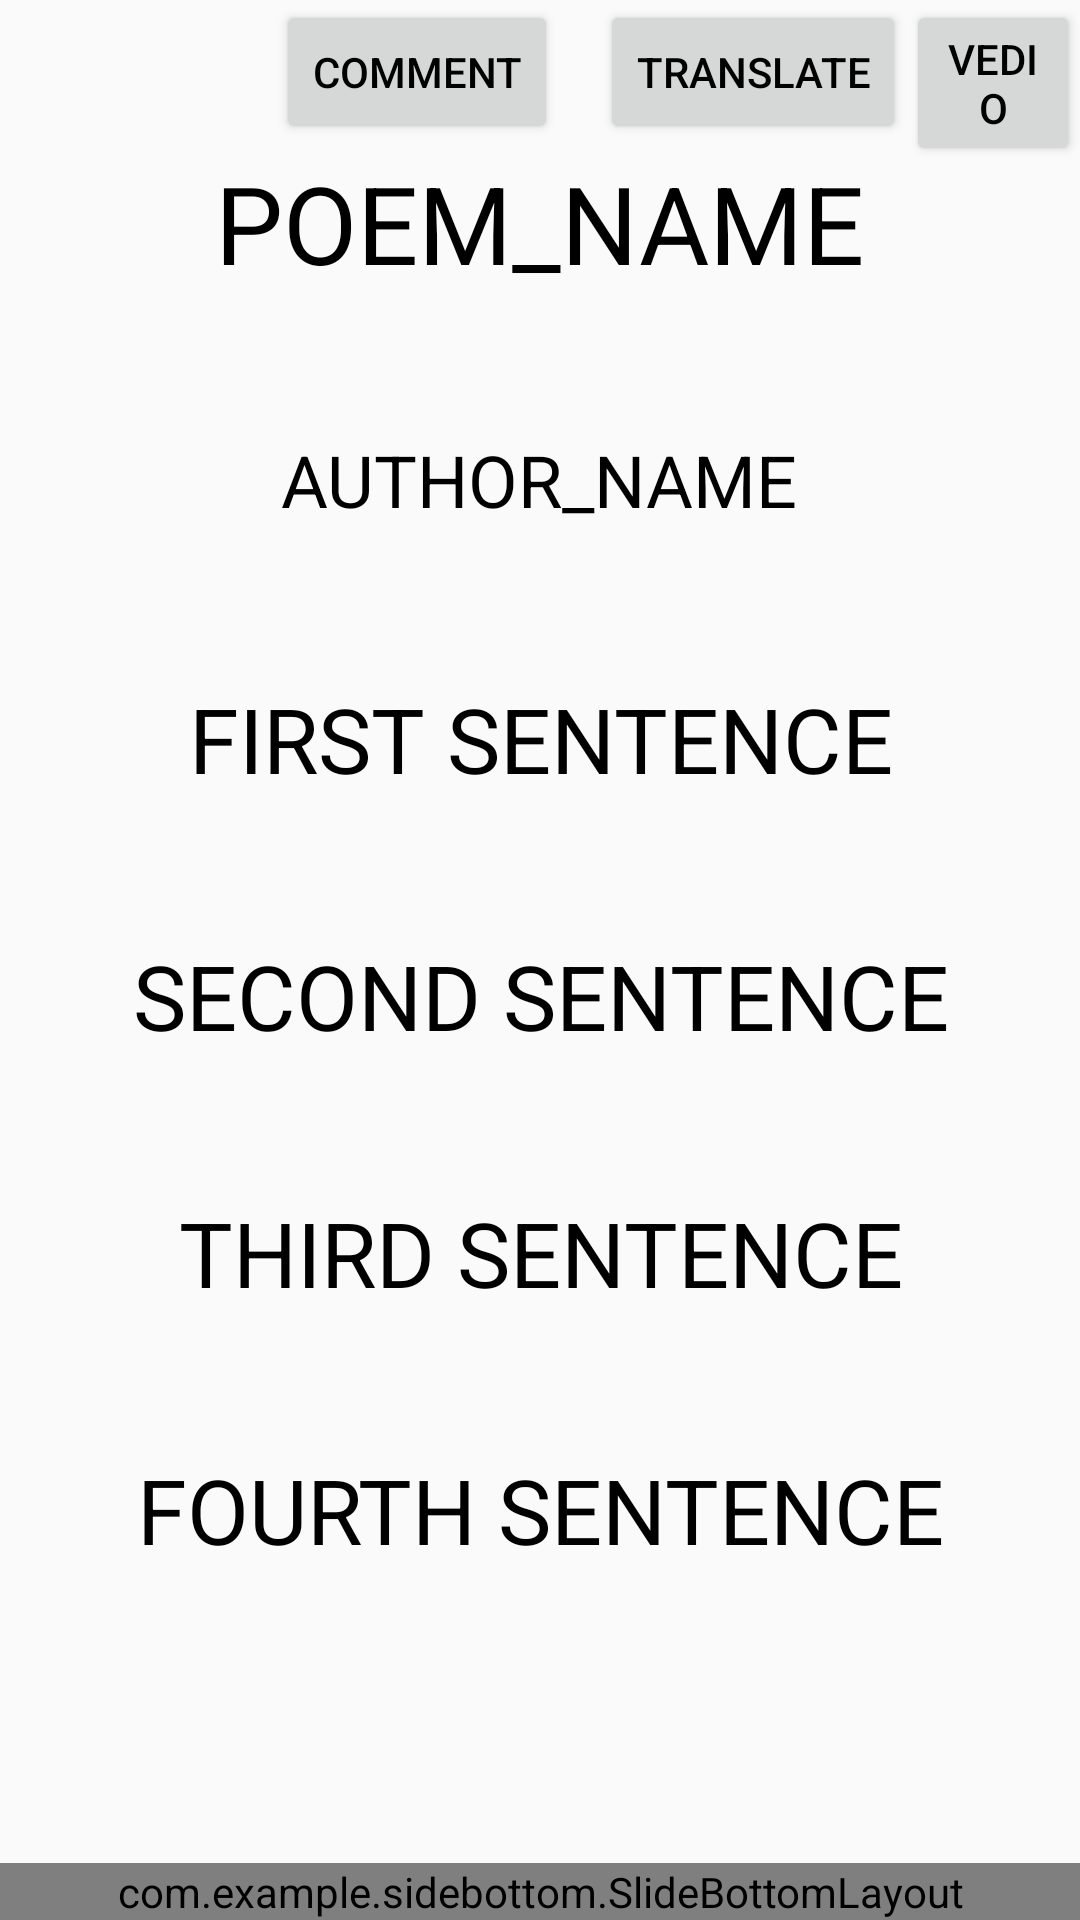

Android layout source for this screen:
<!-- AndroidManifest.xml: application theme AppTheme -->
<!-- res/layout/poem.xml -->
<?xml version="1.0" encoding="utf-8"?>
<LinearLayout xmlns:android="http://schemas.android.com/apk/res/android"
    xmlns:app="http://schemas.android.com/apk/res-auto"
    android:orientation="vertical"
    android:layout_width="match_parent"
    android:layout_height="match_parent">

    <RelativeLayout
        android:layout_width="match_parent"
        android:layout_height="0dp"
        android:layout_weight="1">

        <ImageView
            android:id="@+id/back"
            android:layout_width="50dp"
            android:layout_height="50dp"
            android:background="@mipmap/back_to_previous"
            android:onClick="back_to_main"
            android:contentDescription="@string/finish_this_interface"/>

        <TextView
            android:id="@+id/poemName"
            android:layout_width="wrap_content"
            android:layout_height="wrap_content"
            android:layout_centerHorizontal="true"
            android:gravity="center"
            android:layout_marginTop="50dp"
            android:text="@string/poem_name"
            android:textSize="36sp" />

        <TextView
            android:id="@+id/poemNameEnglish"
            android:layout_width="wrap_content"
            android:layout_height="wrap_content"
            android:layout_centerHorizontal="true"
            android:layout_below="@+id/poemName"
            android:gravity="center"
            android:textSize="18sp"
            android:maxEms="20"
            android:lines="2" />

        <TextView
            android:id="@+id/authorName"
            android:layout_width="wrap_content"
            android:layout_height="wrap_content"
            android:layout_centerHorizontal="true"
            android:gravity="center"
            android:layout_below="@+id/poemNameEnglish"
            android:text="@string/author_name"
            android:textSize="24sp"/>

        <TextView
            android:id="@+id/authorNameEnglish"
            android:layout_width="wrap_content"
            android:layout_height="wrap_content"
            android:layout_centerHorizontal="true"
            android:gravity="center"
            android:layout_below="@+id/authorName"
            android:textSize="18sp"/>

        <TextView
            android:id="@+id/firstSentence"
            android:layout_width="400dp"
            android:layout_height="wrap_content"
            android:layout_centerHorizontal="true"
            android:gravity="center"
            android:layout_below="@+id/authorName"
            android:layout_marginTop="50dp"
            android:text="@string/first_sentence"
            android:textSize="30sp"/>

        <TextView
            android:id="@+id/firstSentenceEnglish"
            android:layout_width="wrap_content"
            android:layout_height="wrap_content"
            android:layout_centerHorizontal="true"
            android:gravity="center"
            android:layout_below="@+id/firstSentence"
            android:textSize="18sp"
            android:maxEms="15"
            android:lines="2"/>

        <TextView
            android:id="@+id/secondSentence"
            android:layout_width="wrap_content"
            android:layout_height="wrap_content"
            android:layout_centerHorizontal="true"
            android:gravity="center"
            android:layout_below="@+id/firstSentenceEnglish"
            android:text="@string/second_sentence"
            android:textSize="30sp"/>

        <TextView
            android:id="@+id/secondSentenceEnglish"
            android:layout_width="wrap_content"
            android:layout_height="wrap_content"
            android:layout_centerHorizontal="true"
            android:gravity="center"
            android:layout_below="@+id/secondSentence"
            android:textSize="18sp"
            android:maxEms="15"
            android:lines="2"/>

        <TextView
            android:id="@+id/thirdSentence"
            android:layout_width="wrap_content"
            android:layout_height="wrap_content"
            android:layout_centerHorizontal="true"
            android:gravity="center"
            android:layout_below="@+id/secondSentenceEnglish"
            android:text="@string/third_sentence"
            android:textSize="30sp"/>

        <TextView
            android:id="@+id/thirdSentenceEnglish"
            android:layout_width="wrap_content"
            android:layout_height="wrap_content"
            android:layout_centerHorizontal="true"
            android:gravity="center"
            android:layout_below="@+id/thirdSentence"
            android:textSize="18sp"
            android:maxEms="15"
            android:lines="2"/>

        <TextView
            android:id="@+id/fourthSentence"
            android:layout_width="wrap_content"
            android:layout_height="wrap_content"
            android:layout_centerHorizontal="true"
            android:gravity="center"
            android:layout_below="@+id/thirdSentenceEnglish"
            android:text="@string/fourth_sentence"
            android:textSize="30sp"/>

        <TextView
            android:id="@+id/fourthSentenceEnglish"
            android:layout_width="wrap_content"
            android:layout_height="wrap_content"
            android:layout_centerHorizontal="true"
            android:gravity="center"
            android:layout_below="@+id/fourthSentence"
            android:textSize="18sp"
            android:maxEms="15"
            android:lines="2"/>

        <Button
            android:id="@+id/translate"
            android:layout_width="wrap_content"
            android:layout_height="wrap_content"
            android:text="@string/translate"
            android:layout_toRightOf="@+id/back"
            android:layout_toEndOf="@+id/back"
            android:layout_marginLeft="150dp"
            android:layout_marginStart="150dp"/>

        <Button
            android:id="@+id/show_video"
            android:layout_width="wrap_content"
            android:layout_height="wrap_content"
            android:text="Vedio"
            android:layout_toRightOf="@+id/translate"
            android:layout_toEndOf="@+id/translate"
            />



        <com.example.sidebottom.SlideBottomLayout
            android:id="@+id/slideLayout"
            android:layout_width="match_parent"
            android:layout_height="wrap_content"
            android:layout_alignParentBottom="true"
            android:layout_marginTop="200dp"
            app:handler_height="50dp">

            <LinearLayout
                android:layout_width="match_parent"
                android:layout_height="wrap_content"
                android:orientation="vertical"
                android:background="#FFFFFF">

                <TextView
                    android:id="@+id/handle"
                    android:layout_width="match_parent"
                    android:layout_height="50dp"
                    android:background="#d95858"
                    android:gravity="center"
                    android:text="Learn More..."
                    android:textColor="@android:color/white"
                    android:textSize="24sp" />

                <ScrollView
                    android:id="@+id/scrollView2"
                    android:layout_width="match_parent"
                    android:layout_height="wrap_content">

                    <RelativeLayout
                        android:layout_width="match_parent"
                        android:layout_height="match_parent">


                        <TextView
                            android:id="@+id/introduction_title"
                            android:layout_width="wrap_content"
                            android:layout_height="wrap_content"
                            android:textSize="30sp"
                            android:text="AUTHOR'S BRIEF INTRODUCTION"
                            android:gravity="center"
                            android:layout_centerHorizontal="true"/>

                        <ImageView
                            android:id="@+id/Author_image"
                            android:layout_width="150dp"
                            android:layout_height="150dp"
                            android:layout_below="@+id/introduction_title"
                            android:layout_centerHorizontal="true"
                            app:srcCompat="@drawable/emotionstore_progresscancelbtn" />

                        <TextView
                            android:id="@+id/introduction"
                            android:layout_width="wrap_content"
                            android:layout_height="wrap_content"
                            android:layout_below="@+id/Author_image"
                            android:layout_centerHorizontal="true"
                            android:text="Sorry, this database does not have this author~"
                            android:gravity="center"
                            android:textSize="18sp"
                            android:maxEms="17"/>

                        <TextView
                            android:id="@+id/poem_background"
                            android:layout_width="wrap_content"
                            android:layout_height="wrap_content"
                            android:text="BACKGROUND"
                            android:textSize="30sp"
                            android:gravity="center"
                            android:layout_centerHorizontal="true"
                            android:layout_below="@+id/introduction"
                            android:layout_marginTop="50dp"/>

                        <TextView
                            android:id="@+id/poemBackgrounds"
                            android:layout_width="wrap_content"
                            android:layout_height="wrap_content"
                            android:textSize="18sp"
                            android:gravity="center"
                            android:layout_centerHorizontal="true"
                            android:layout_below="@+id/poem_background"
                            android:layout_marginBottom="50dp"
                            android:maxEms="17"/>


                    </RelativeLayout>

                </ScrollView>

            </LinearLayout>

        </com.example.sidebottom.SlideBottomLayout>

        <Button
            android:id="@+id/view_comment"
            android:layout_width="wrap_content"
            android:layout_height="wrap_content"
            android:layout_alignParentStart="true"
            android:layout_alignParentLeft="true"
            android:layout_alignParentTop="true"
            android:layout_marginStart="92dp"
            android:layout_marginLeft="92dp"
            android:layout_marginTop="0dp"
            android:text="Comment" />

    </RelativeLayout>

</LinearLayout>
<!-- resources referenced by this layout -->
<resources>
  <string name="author_name">AUTHOR_NAME</string>
  <string name="finish_this_interface">finish this interface</string>
  <string name="first_sentence">FIRST SENTENCE</string>
  <string name="fourth_sentence">FOURTH SENTENCE</string>
  <string name="poem_name">POEM_NAME</string>
  <string name="second_sentence">SECOND SENTENCE</string>
  <string name="third_sentence">THIRD SENTENCE</string>
  <string name="translate">translate</string>
  <style name="AppTheme" parent="Theme.AppCompat.Light.DarkActionBar">
          
          <item name="colorPrimary">@color/colorPrimary</item>
          <item name="colorPrimaryDark">@color/colorPrimaryDark</item>
          <item name="colorAccent">@color/colorAccent</item>
          <item name="android:textColor">@android:color/black</item>
  
          <item name="windowNoTitle">true</item>
      </style>
  <color name="colorPrimary">#525A59</color>
  <color name="colorPrimaryDark">#00574B</color>
  <color name="colorAccent">#D81B60</color>
</resources>
